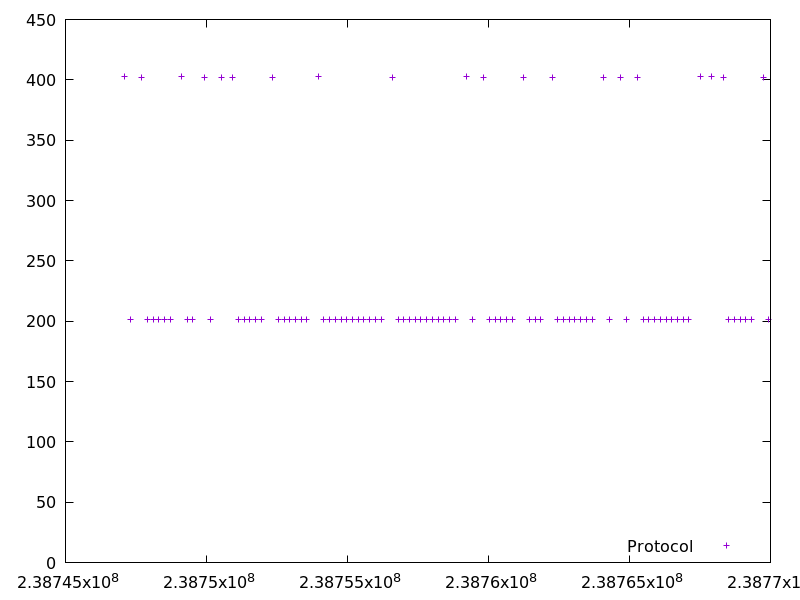

The table this chart was drawn from, first rows:
238747096.374692, 402.54982299999995
238747299, 201.4
238747702, 402.3
238747904, 201.3
238748107, 201.4
238748309, 201.3
238748513, 201.4
238748715, 201.3
238749117, 402.4
238749319, 201.3
238749521, 201.3
238749924, 402
238750126, 201.4
238750529, 402.2
238750931, 402
238751133, 201.4
238751336, 201.4
238751539, 201.4
238751741, 201.3
238751944, 201.3
238752347, 402.2
238752548, 201.1
238752750, 201.4
238752952, 201.4
238753154, 201.4
238753358, 201.3
238753561, 201.4
238753964, 402.6
238754166, 201.3
238754369, 201.7
238754572, 201.4
238754774, 201.4
238754977, 201.3
238755178, 201.3
238755381, 201.4
238755584, 201.5
238755787, 201.4
238755988, 201.3
238756191, 201.4
238756594, 402
238756795, 201.3
238756998, 201.4
238757201, 201.3
238757404, 201.3
238757606, 201.4
238757808, 201.4
238758011, 201.3
238758214, 201.4
238758416, 201.2
238758620, 201.5
238758822, 201.4
238759226, 402.4
238759428, 201.2
238759832, 402
238760034, 201.4
238760237, 201.3
238760439, 201.3
238760641, 201.3
238760843, 201.4
238761247, 402.3
238761450, 201.3
... 34 more rows
